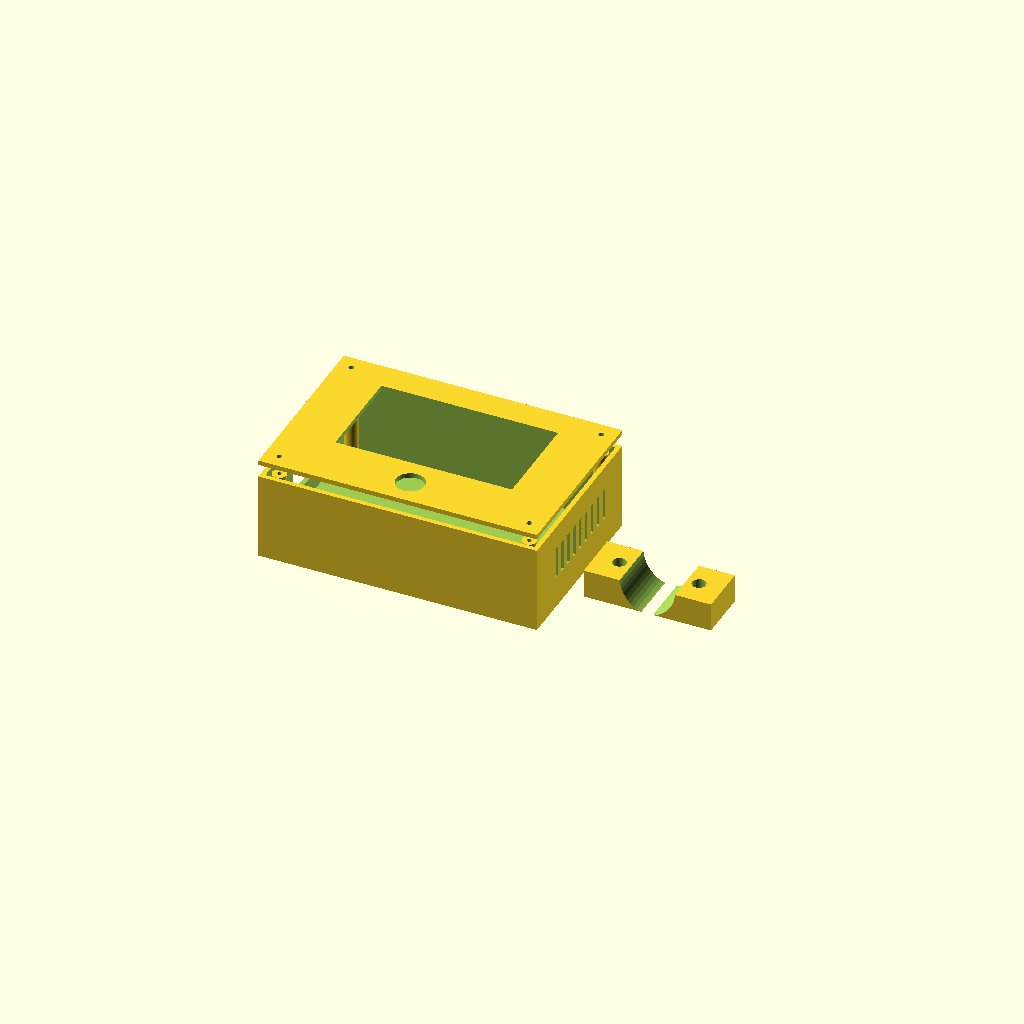
Cell 1: the model at its default parameters.
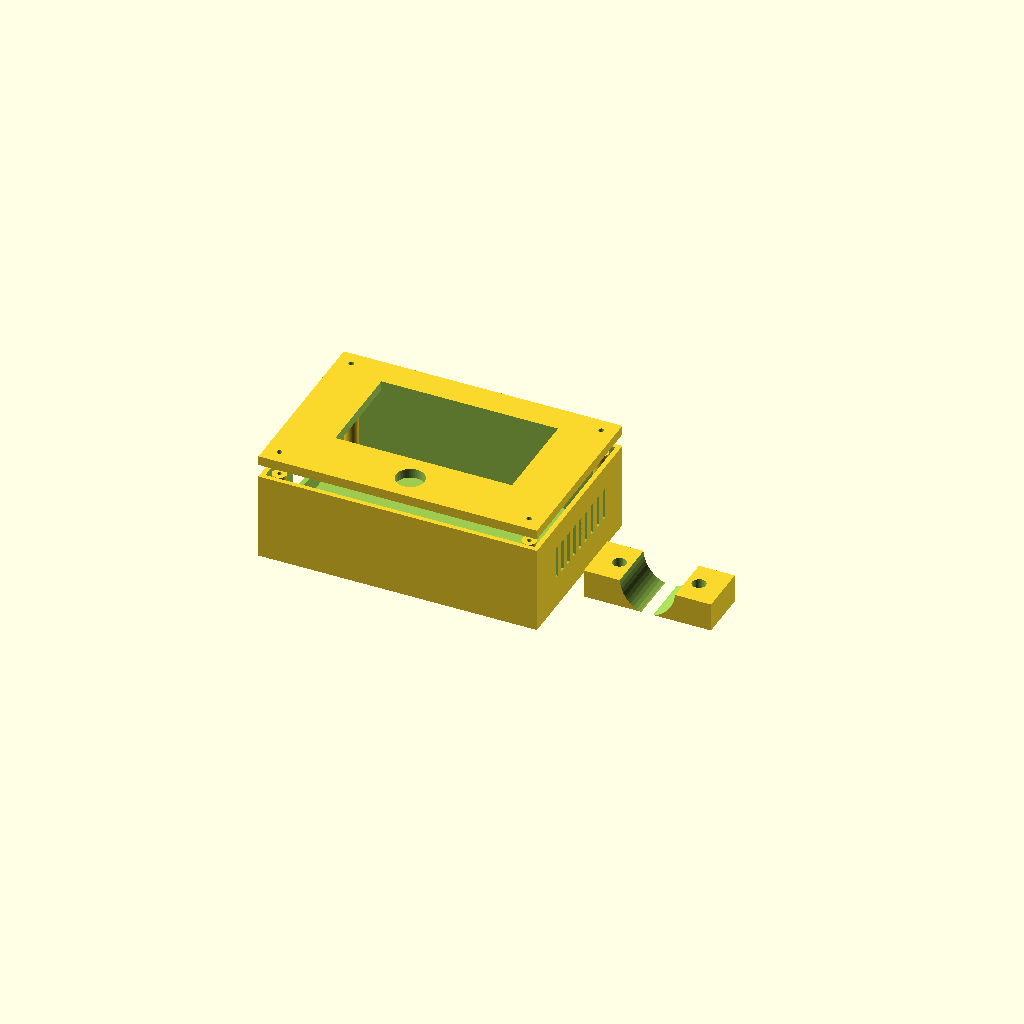
Cell 2 — lid_thickness set to 6, the other parameters unchanged.
All cells are drawn from one camera (rotation 55°, 0°, 25°, orthographic, colour scheme Cornfield), so only the parameter changes between them.
The OpenSCAD source (hardware/case.scad):
// Parametric fit-check prototype, millimetres. Verify purchased modules before printing.
// Export each part separately: openscad -D 'part="base"' -o base.stl case.scad
part = "assembly"; // base, lid, clamp, assembly
outer = [175,115,55];
wall = 3;
lid_thickness = 3;
display_opening = [111,62]; // Replace with actual LCD viewing-window dimensions.
camera_opening = 18;
handle_axes = [35,41];
ubolt_centres = 50;
$fn = 48;

module screw_positions() {
    for(x=[9,outer[0]-9],y=[9,outer[1]-9]) translate([x,y,0]) children();
}
module base() {
    difference() {
        union() {
            difference() {
                cube(outer);
                translate([wall,wall,wall]) cube([outer[0]-wall*2,outer[1]-wall*2,outer[2]]);
            }
            screw_positions() cylinder(d=9,h=outer[2]-1);
        }
        screw_positions() translate([0,0,wall]) cylinder(d=2.7,h=outer[2]);
        // Rear U-bolt mounting points, M8 clearance. Use load-spreading washers.
        for(x=[outer[0]/2-ubolt_centres/2,outer[0]/2+ubolt_centres/2])
            translate([x,outer[1]/2,-1]) cylinder(d=8.6,h=wall+2);
        // Adjustable cable opening and ventilation; keep splash protection in mind.
        translate([-1,40,15]) cube([wall+2,32,18]);
        for(y=[25:8:89]) translate([outer[0]-wall-1,y,20]) cube([wall+2,3,20]);
    }
}
module lid() {
    difference() {
        cube([outer[0],outer[1],lid_thickness]);
        translate([(outer[0]-display_opening[0])/2,35,-1]) cube([display_opening[0],display_opening[1],lid_thickness+2]);
        translate([outer[0]/2,17,-1]) cylinder(d=camera_opening,h=lid_thickness+2);
        screw_positions() translate([0,0,-1]) cylinder(d=3.4,h=lid_thickness+2);
    }
}
module clamp() {
    difference() {
        translate([-40,-16,0]) cube([80,32,18]);
        // Shallow saddle for an oval handle. U-bolt supplies the opposing half.
        translate([0,-17,20]) rotate([-90,0,0]) scale([handle_axes[0]/handle_axes[1],1,1]) cylinder(d=handle_axes[1],h=34);
        for(x=[-ubolt_centres/2,ubolt_centres/2]) translate([x,0,-1]) cylinder(d=8.6,h=20);
    }
}
if(part=="base") base();
else if(part=="lid") lid();
else if(part=="clamp") clamp();
else { base(); translate([0,0,outer[2]+8]) lid(); translate([outer[0]+50,outer[1]/2,0]) clamp(); }
Customizer parameters (derived from the source; name, type, default, range or options):
part: string, default "assembly"
outer: vector, default [175, 115, 55]
wall: number, default 3
lid_thickness: number, default 3
display_opening: vector, default [111, 62]
camera_opening: number, default 18
handle_axes: vector, default [35, 41]
ubolt_centres: number, default 50
